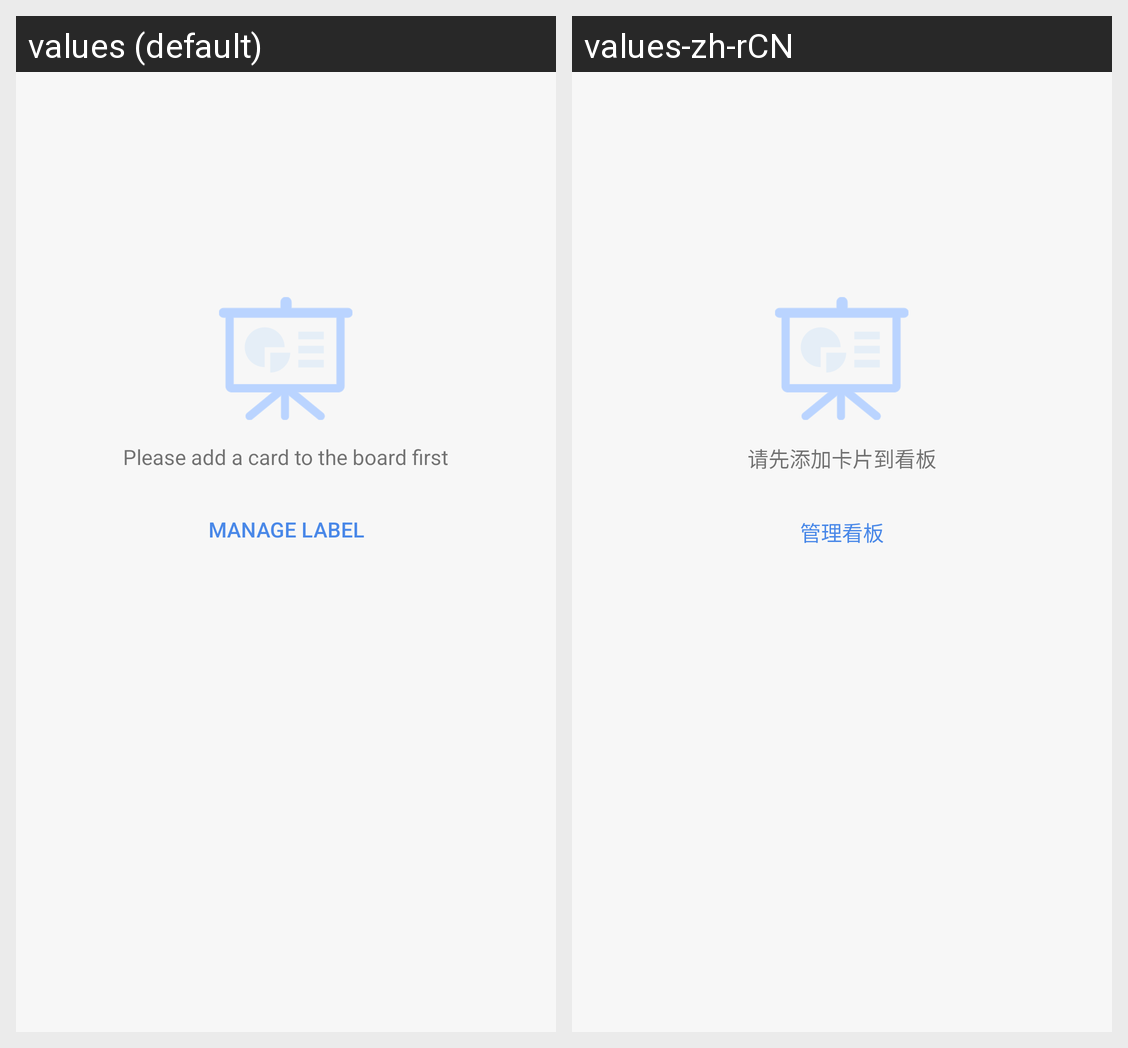

Here is an Android app screen in its default locale and in the app's own translations. Write out the translated-string differences for the strings that appear on this screen.
Android screen res/layout/layout_no_label.xml rendered under 2 locales, left to right: values (default), values-zh-rCN. Device: Nexus 5 (rendered at 1080×1920; each locale shown at half size, 540×960, under a caption strip naming it); theme AppTheme.
Strings drawn on this screen, with the default value and each locale's value (text and hints the layout hard-codes, and strings that could not be matched under every locale, appear in the picture but are not listed):

please_add_label
  values: Please add a card to the board first
  values-zh-rCN: 请先添加卡片到看板

manage_label
  values: manage label
  values-zh-rCN: 管理看板
